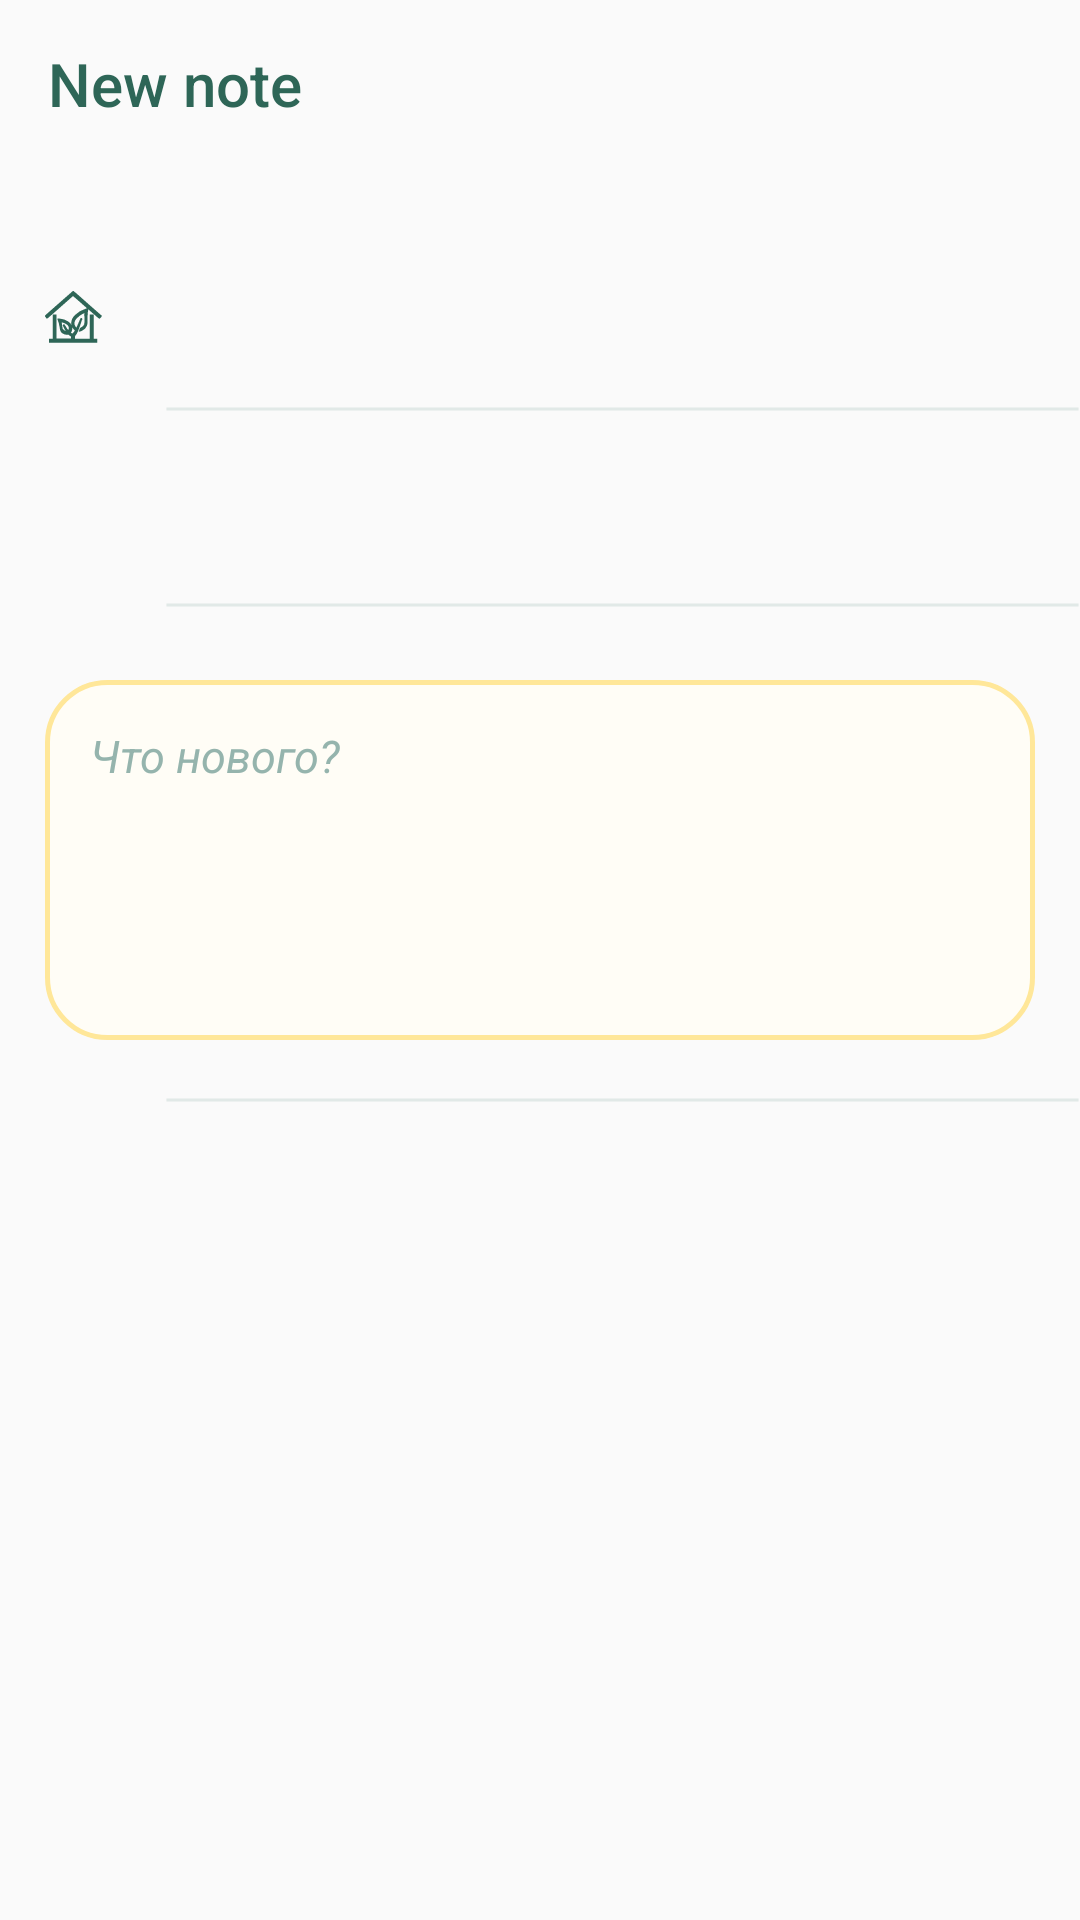

Android layout source for this screen:
<!-- AndroidManifest.xml: application theme Theme.Greenhouse -->
<!-- res/layout/activity_create_note.xml -->
<?xml version="1.0" encoding="utf-8"?>
<androidx.constraintlayout.widget.ConstraintLayout xmlns:android="http://schemas.android.com/apk/res/android"
    xmlns:app="http://schemas.android.com/apk/res-auto"
    android:layout_width="match_parent"
    android:layout_height="match_parent"
    android:fitsSystemWindows="true">

    <androidx.appcompat.widget.Toolbar
        android:id="@+id/toolbar_create_note"
        android:layout_width="match_parent"
        android:layout_height="wrap_content"
        app:layout_constraintEnd_toEndOf="parent"
        app:layout_constraintStart_toStartOf="parent"
        app:layout_constraintTop_toTopOf="parent"
        app:title="New note"
        android:theme="@style/ToolbarTheme">

        <ImageView
            android:id="@+id/done"
            android:layout_width="wrap_content"
            android:layout_height="wrap_content"
            android:layout_gravity="right"
            android:layout_marginRight="20dp"
            android:clickable="true"
            android:backgroundTint="@color/green_no_active"
            android:background="@drawable/ic_baseline_done_24"/>
    </androidx.appcompat.widget.Toolbar>

    <LinearLayout
        android:layout_width="match_parent"
        android:layout_height="wrap_content"
        android:layout_marginLeft="15dp"
        android:layout_marginTop="40dp"
        android:orientation="vertical"
        app:layout_constraintEnd_toEndOf="parent"
        app:layout_constraintStart_toStartOf="parent"
        app:layout_constraintTop_toBottomOf="@+id/toolbar_create_note">

        <LinearLayout
            android:layout_width="match_parent"
            android:layout_height="wrap_content"
            android:orientation="horizontal">

            <ImageView
                android:layout_width="20dp"
                android:layout_height="20dp"
                app:srcCompat="@drawable/ic_greenhouse2"
                app:tint="@color/green4"
                android:layout_marginRight="25dp"
                android:layout_gravity="center"/>
            <EditText
                android:id="@+id/title_create_note"
                android:layout_width="match_parent"
                android:layout_height="wrap_content"
                android:textSize="15dp"
                android:textColor="@color/green_no_active"
                android:clickable="false"
                android:cursorVisible="false"
                android:focusable="false"
                android:focusableInTouchMode="false"
                android:background="@null">
            </EditText>
        </LinearLayout>

        <ImageView
            android:layout_width="match_parent"
            android:layout_height="10dp"
            android:layout_marginBottom="20dp"
            android:layout_marginTop="15dp"
            android:layout_marginLeft="40dp"
            android:background="@drawable/underline"/>

        <LinearLayout
            android:layout_width="match_parent"
            android:layout_height="wrap_content"
            android:orientation="horizontal">

            <ImageView
                android:layout_width="20dp"
                android:layout_height="20dp"
                app:srcCompat="@drawable/ic_baseline_calendar_month_24"
                app:tint="@color/green4"
                android:layout_marginRight="25dp"
                android:layout_gravity="center"/>
            <EditText
                android:id="@+id/add_note_date"
                android:layout_width="match_parent"
                android:layout_height="wrap_content"
                android:textSize="15dp"
                android:clickable="false"
                android:cursorVisible="false"
                android:focusable="false"
                android:focusableInTouchMode="false"
                android:background="@null"/>
        </LinearLayout>

        <ImageView
            android:layout_width="match_parent"
            android:layout_height="10dp"
            android:layout_marginBottom="20dp"
            android:layout_marginTop="15dp"
            android:layout_marginLeft="40dp"
            android:background="@drawable/underline"/>


        <com.google.android.material.textfield.TextInputEditText
            android:id="@+id/edit_text_note"
            android:layout_width="match_parent"
            android:layout_height="wrap_content"
            android:background="@drawable/note_background"
            android:gravity="top|left"
            android:hint="Что нового?"
            android:minHeight="120dp"
            android:paddingLeft="15dp"
            android:paddingRight="10dp"
            android:paddingTop="15dp"
            android:paddingBottom="10dp"
            android:layout_marginRight="15dp"
            android:textColor="@color/green4"
            android:textColorHint="@color/green1"
            android:textSize="15dp"
            android:textStyle="italic" />

        <ImageView
            android:layout_width="match_parent"
            android:layout_height="10dp"
            android:layout_marginBottom="20dp"
            android:layout_marginTop="15dp"
            android:layout_marginLeft="40dp"
            android:background="@drawable/underline"/>

    </LinearLayout>

</androidx.constraintlayout.widget.ConstraintLayout>
<!-- resources referenced by this layout -->
<resources>
  <color name="green1">#95b4ad</color>
  <color name="green4">#2e6657</color>
  <color name="green_no_active">#4095B4AD</color>
  <!-- drawable ic_greenhouse2: vector/xml drawable (drawable, 2388 chars, omitted) -->
  <!-- drawable note_background (drawable) -->
  <?xml version="1.0" encoding="utf-8"?>
  <shape xmlns:android="http://schemas.android.com/apk/res/android">
      <solid android:color="@color/yellow1"/>
      <corners android:radius="20dp"/>
      <stroke android:width="1.5dp" android:color="@color/yellow2"/>
  </shape>
  <!-- drawable underline (drawable) -->
  <?xml version="1.0" encoding="utf-8"?>
  <shape xmlns:android="http://schemas.android.com/apk/res/android"
      android:shape="line">
      <stroke
          android:width="1dp"
          android:color="@color/green_no_active"/>
  </shape>
  <style name="ToolbarTheme" parent="@style/ThemeOverlay.AppCompat.ActionBar">
          
          <item name="colorControlNormal">@color/green4</item>
      </style>
  <style name="Theme.Greenhouse" parent="Theme.AppCompat.Light.NoActionBar">
          
          <item name="colorPrimary">@color/green2</item>
          <item name="colorPrimaryVariant">@color/green4</item>
          <item name="colorOnPrimary">@color/green4</item>
          <item name="colorPrimaryDark">@color/green4</item>
          
          <item name="colorSecondary">@color/green</item>
          <item name="colorSecondaryVariant">@color/green1</item>
          <item name="colorOnSecondary">@color/green4</item>
          
          <item name="android:statusBarColor">@color/background</item>
          <item name="android:windowLightStatusBar">true</item>
          
          <item name="android:textColorPrimary">@color/green4</item>
  
      </style>
  <color name="yellow1">#fffdf6</color>
  <color name="yellow2">#ffe799</color>
  <color name="green2">#77be93</color>
  <color name="green">#76bf92</color>
  <color name="background">#e3f3f0</color>
</resources>
